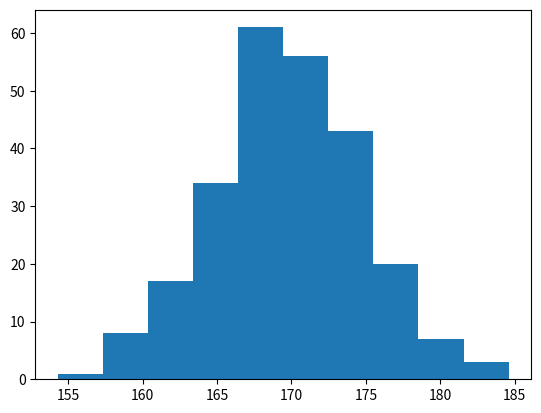

Here is the Python script that generated this plot:
import numpy as np
import matplotlib.pyplot as plt

x = np.random.normal(170,5,250) #(mean,standard deviation, number of data points)
plt.hist(x)
plt.show()
